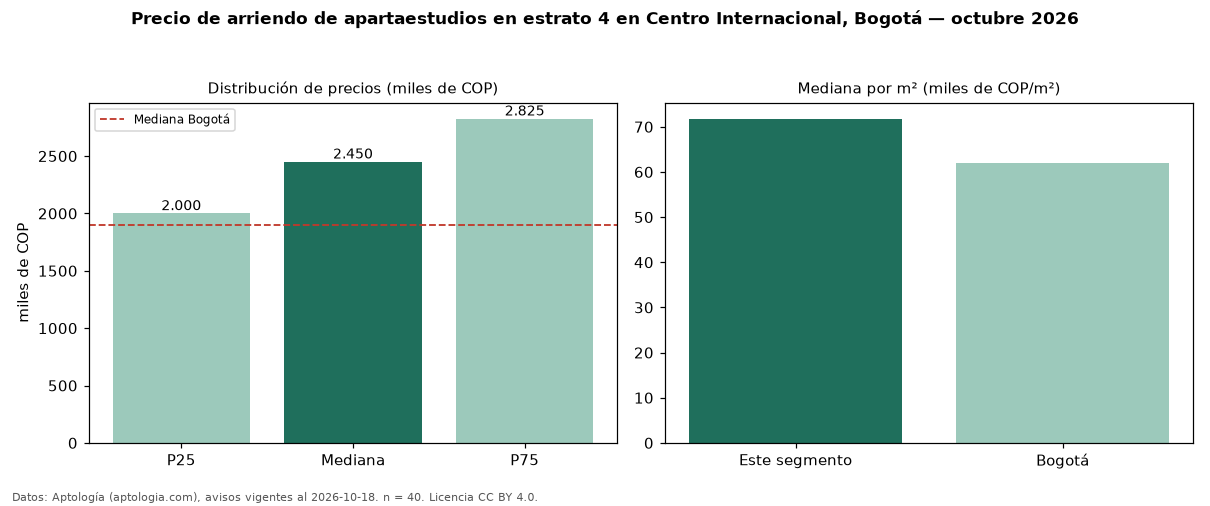

The table this chart was drawn from, first rows:
seccion, metrica, valor, moneda, n
filtro, estrato, 4, , 40
precio, p25, 2000000, COP, 40
precio, mediana, 2450000, COP, 40
precio, p75, 2825000, COP, 40
precio, minimo, 1416000, COP, 40
precio, maximo, 3800000, COP, 40
m2, mediana_precio_m2, 71780, COP, 40
m2, area_mediana_m2, 31.0, m2, 40
banos, mediana_banos, 1.0, , 
estrato, estrato_mas_frecuente, 4, , 40
ciudad, mediana_ciudad_referencia, 1900000, COP, 
ciudad, mediana_m2_ciudad, 62000, COP, 
fuente, fecha_datos, 2026-10-18, , 
fuente, atribucion, https://www.aptologia.com/apartaestudios…, , 
fuente, licencia, CC BY 4.0, , 
